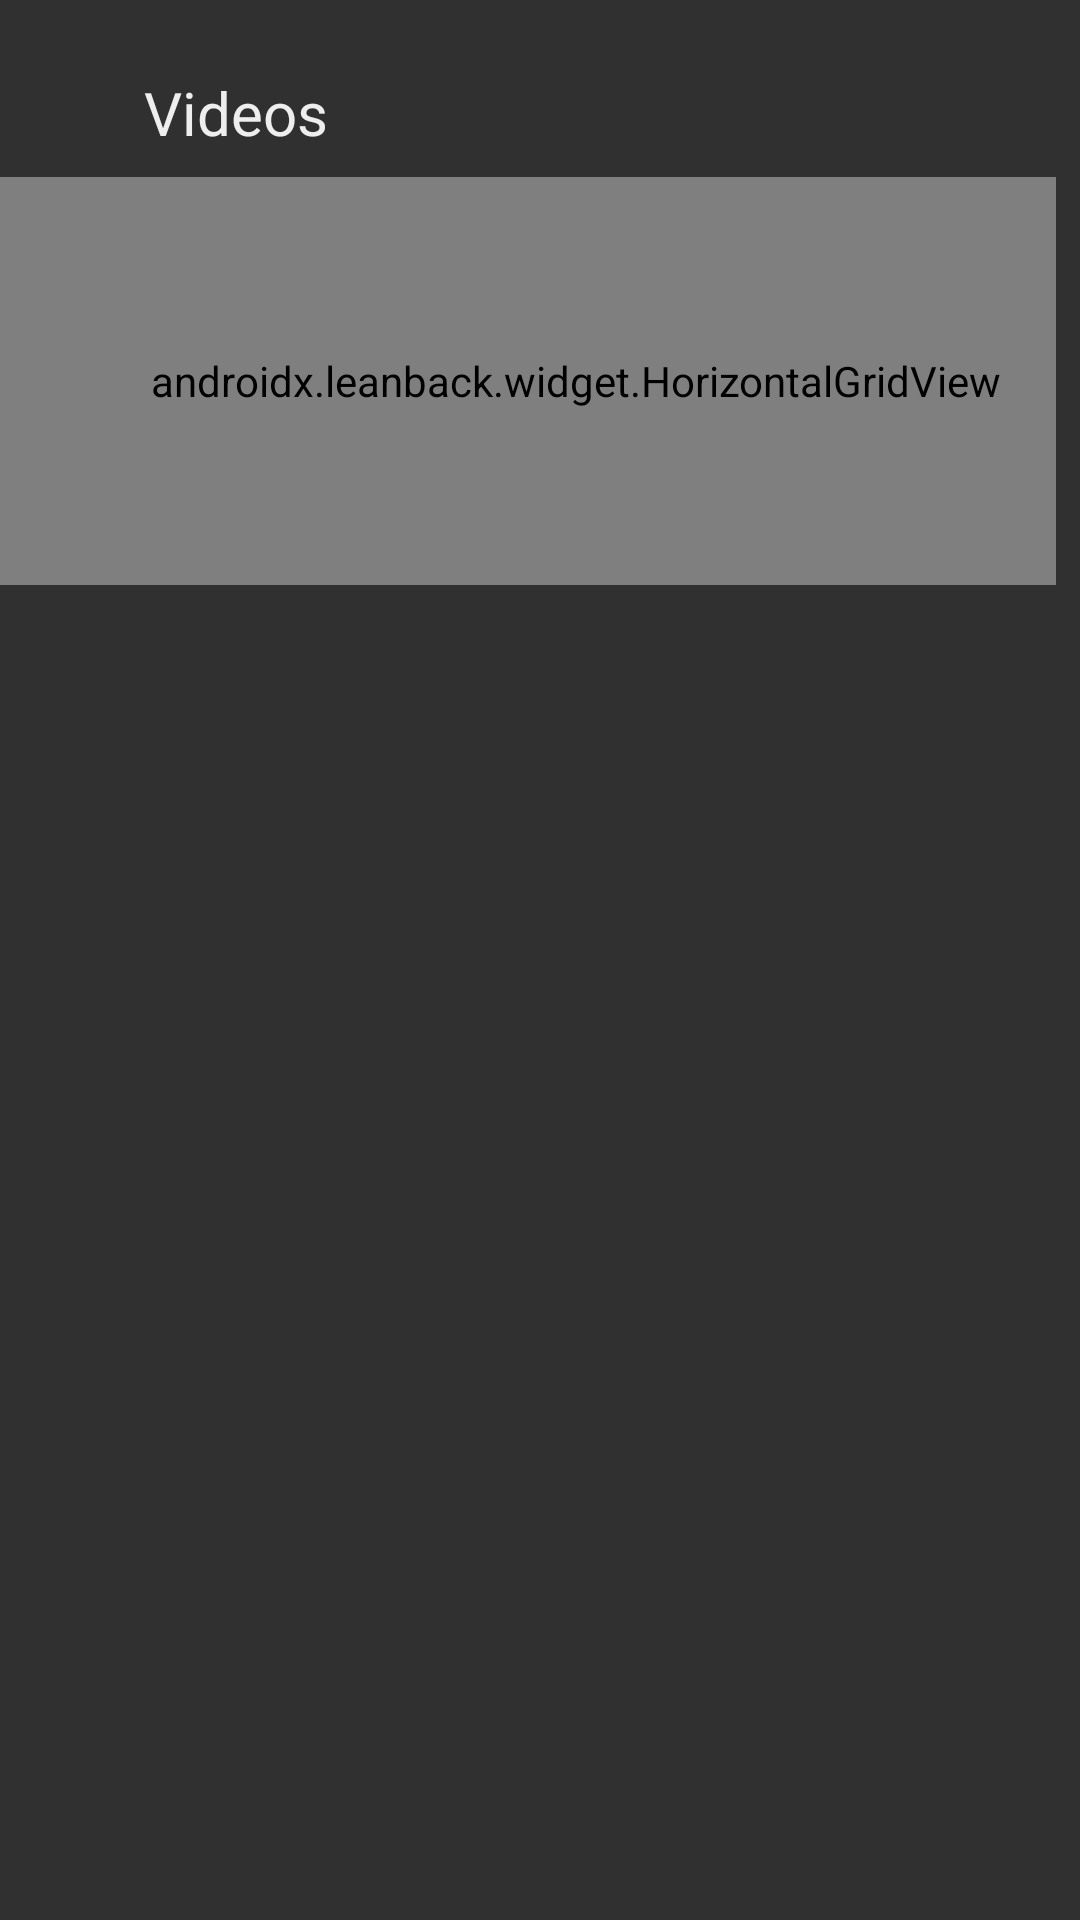

The Android layout XML behind this screen, and the referenced resources:
<!-- AndroidManifest.xml: application theme Theme.AppCompat.NoActionBar -->
<!-- res/layout/review_section_layout.xml -->
<?xml version="1.0" encoding="utf-8"?>
<RelativeLayout xmlns:android="http://schemas.android.com/apk/res/android"
    android:id="@+id/review_section_layout"
    android:layout_width="match_parent"
    android:layout_height="wrap_content">

    <TextView
        android:id="@+id/review_textView"
        style="@style/PlayerRecommendedVideos"
        android:layout_alignParentStart="true"
        android:layout_alignParentTop="true"
        android:text="@string/videos" />

    <androidx.leanback.widget.HorizontalGridView
        android:id="@+id/review_GridView"
        style="@style/ReviewSectionHorizontalGridView"
        android:layout_below="@id/review_textView"
        android:layout_alignParentStart="true"
        android:layout_alignParentEnd="true"
        android:clipToPadding="false"
        />

</RelativeLayout>
<!-- resources referenced by this layout -->
<resources>
  <string name="videos">Videos</string>
  <style name="PlayerRecommendedVideos">
          <item name="android:layout_width">wrap_content</item>
          <item name="android:layout_height">wrap_content</item>
          <item name="android:layout_marginStart">48dp</item>
          <item name="android:layout_marginTop">24dp</item>
          <item name="android:layout_marginEnd">668dp</item>
          <item name="android:layout_marginBottom">8dp</item>
          <item name="android:gravity">center</item>
          <item name="android:textColor">@color/light_grey</item>
          <item name="android:textSize">20sp</item>
      </style>
  <style name="ReviewSectionHorizontalGridView">
          <item name="android:layout_width">match_parent</item>
          <item name="android:layout_height">136dp</item>
          <item name="android:layout_marginEnd">8dp</item>
          <item name="android:paddingStart">48dp</item>
          <item name="android:paddingTop">8dp</item>
          <item name="android:paddingEnd">16dp</item>
          <item name="android:paddingBottom">8dp</item>
      </style>
  <color name="light_grey">#EEEEEE</color>
</resources>
